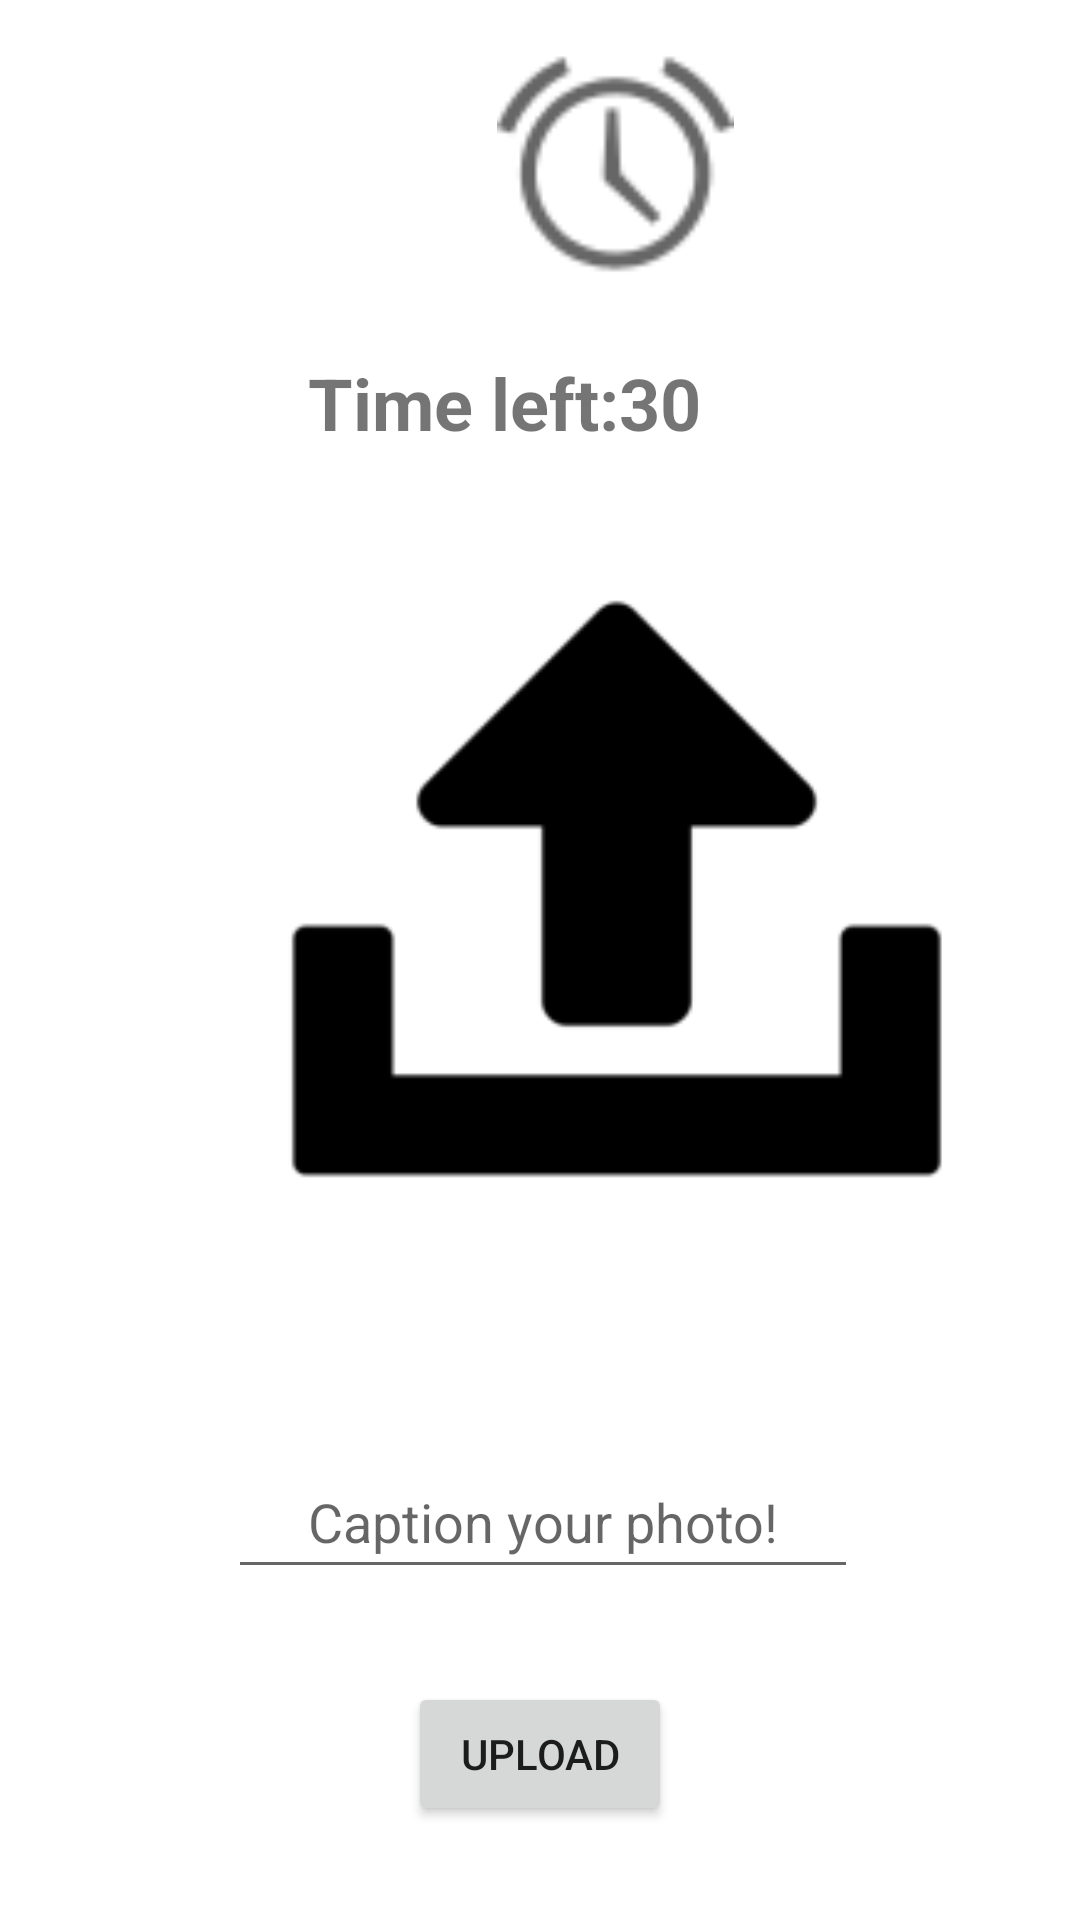

The Android layout XML behind this screen, and the referenced resources:
<!-- AndroidManifest.xml: application theme Theme.PhotoGuess -->
<!-- res/layout/fragment_photo_picker.xml -->
<?xml version="1.0" encoding="utf-8"?>
<androidx.constraintlayout.widget.ConstraintLayout xmlns:android="http://schemas.android.com/apk/res/android"
    xmlns:app="http://schemas.android.com/apk/res-auto"
    xmlns:tools="http://schemas.android.com/tools"
    android:layout_width="match_parent"
    android:layout_height="match_parent"
    tools:context=".view.PhotoPickerFragment">

    

    <ImageView
        android:id="@+id/uploadPhotoImage"
        android:layout_width="410dp"
        android:layout_height="230dp"
        android:layout_alignParentStart="false"
        android:layout_marginBottom="39dp"
        android:background="#FFFFFF"
        android:contentDescription="@string/logo"
        app:layout_constraintBottom_toTopOf="@+id/captionText"
        app:layout_constraintEnd_toEndOf="parent"
        app:layout_constraintHorizontal_bias="0.0"
        app:layout_constraintStart_toStartOf="parent"
        app:layout_constraintTop_toBottomOf="@+id/Timer"
        app:srcCompat="@drawable/uploadlogo_foreground" />

    <TextView
        android:id="@+id/Timer"
        android:layout_width="wrap_content"
        android:layout_height="32dp"
        android:layout_marginStart="100dp"
        android:text=" Time left:"
        android:textSize="24sp"
        android:textStyle="bold"
        app:layout_constraintBottom_toBottomOf="parent"
        app:layout_constraintEnd_toStartOf="@+id/TimerTV"
        app:layout_constraintStart_toStartOf="parent"
        app:layout_constraintTop_toTopOf="parent"
        app:layout_constraintVertical_bias="0.194" />

    <ImageView
        android:id="@+id/TimerView"
        android:layout_width="92dp"
        android:layout_height="79dp"
        android:layout_marginStart="159dp"
        android:layout_marginTop="16dp"
        android:layout_marginEnd="160dp"
        android:contentDescription="Clock image"
        android:scrollbarSize="20dp"
        android:src="@android:drawable/ic_lock_idle_alarm"
        app:layout_constraintBottom_toTopOf="@+id/Timer"
        app:layout_constraintEnd_toEndOf="parent"
        app:layout_constraintHorizontal_bias="0.0"
        app:layout_constraintStart_toStartOf="parent"
        app:layout_constraintTop_toTopOf="parent"
        app:layout_constraintVertical_bias="0.0" />

    <TextView
        android:id="@+id/TimerTV"
        android:layout_width="wrap_content"
        android:layout_height="32dp"
        android:layout_marginEnd="130dp"
        android:text="30"
        android:textSize="24sp"
        android:textStyle="bold"
        app:layout_constraintBottom_toBottomOf="@+id/Timer"
        app:layout_constraintEnd_toEndOf="parent"
        app:layout_constraintStart_toEndOf="@+id/Timer"
        app:layout_constraintTop_toTopOf="@+id/Timer" />

    <Button
        android:id="@+id/uploadPhotoToFirebase"
        android:layout_width="wrap_content"
        android:layout_height="48dp"
        android:text="Upload"
        app:layout_constraintBottom_toBottomOf="parent"
        app:layout_constraintEnd_toEndOf="parent"
        app:layout_constraintStart_toStartOf="parent"
        app:layout_constraintTop_toBottomOf="@+id/captionText"
        app:layout_constraintVertical_bias="0.136" />

    <EditText
        android:id="@+id/captionText"
        android:layout_width="wrap_content"
        android:layout_height="wrap_content"
        android:layout_marginStart="102dp"
        android:layout_marginEnd="100dp"
        android:ems="10"
        android:hint="Caption your photo!"
        android:inputType="textPersonName"
        android:minHeight="48dp"
        android:textAlignment="center"
        app:layout_constraintBottom_toTopOf="@+id/uploadPhotoToFirebase"
        app:layout_constraintEnd_toEndOf="parent"
        app:layout_constraintStart_toStartOf="parent"
        app:layout_constraintTop_toBottomOf="@+id/uploadPhotoImage" />

    <ImageView
        android:id="@+id/musicToggleButton"
        android:layout_width="48dp"
        android:layout_height="48dp"
        android:layout_marginStart="16dp"
        android:layout_marginTop="16dp"
        app:layout_constraintStart_toStartOf="parent"
        app:layout_constraintTop_toTopOf="parent"
        app:srcCompat="@drawable/volume" />

</androidx.constraintlayout.widget.ConstraintLayout>
<!-- resources referenced by this layout -->
<resources>
  <!-- drawable uploadlogo_foreground: png bitmap (drawable-v24, 2233 bytes) -->
  <string name="logo">Logo</string>
  <style name="Theme.PhotoGuess" parent="Theme.MaterialComponents.DayNight.DarkActionBar">
          
          <item name="colorPrimary">@color/purple_500</item>
          <item name="colorPrimaryVariant">@color/purple_700</item>
          <item name="colorOnPrimary">@color/white</item>
          
          <item name="colorSecondary">@color/teal_200</item>
          <item name="colorSecondaryVariant">@color/teal_700</item>
          <item name="colorOnSecondary">@color/black</item>
          
          <item name="android:statusBarColor">?attr/colorPrimaryVariant</item>
          
      </style>
  <!-- not gathered from this repository: default colours our renderer supplied (Android Studio template values) -->
  <color name="purple_500">#FF6200EE</color>
  <color name="purple_700">#FF3700B3</color>
  <color name="teal_200">#FF03DAC5</color>
  <color name="teal_700">#FF018786</color>
  <color name="black">#FF000000</color>
  <color name="white">#FFFFFFFF</color>
</resources>
